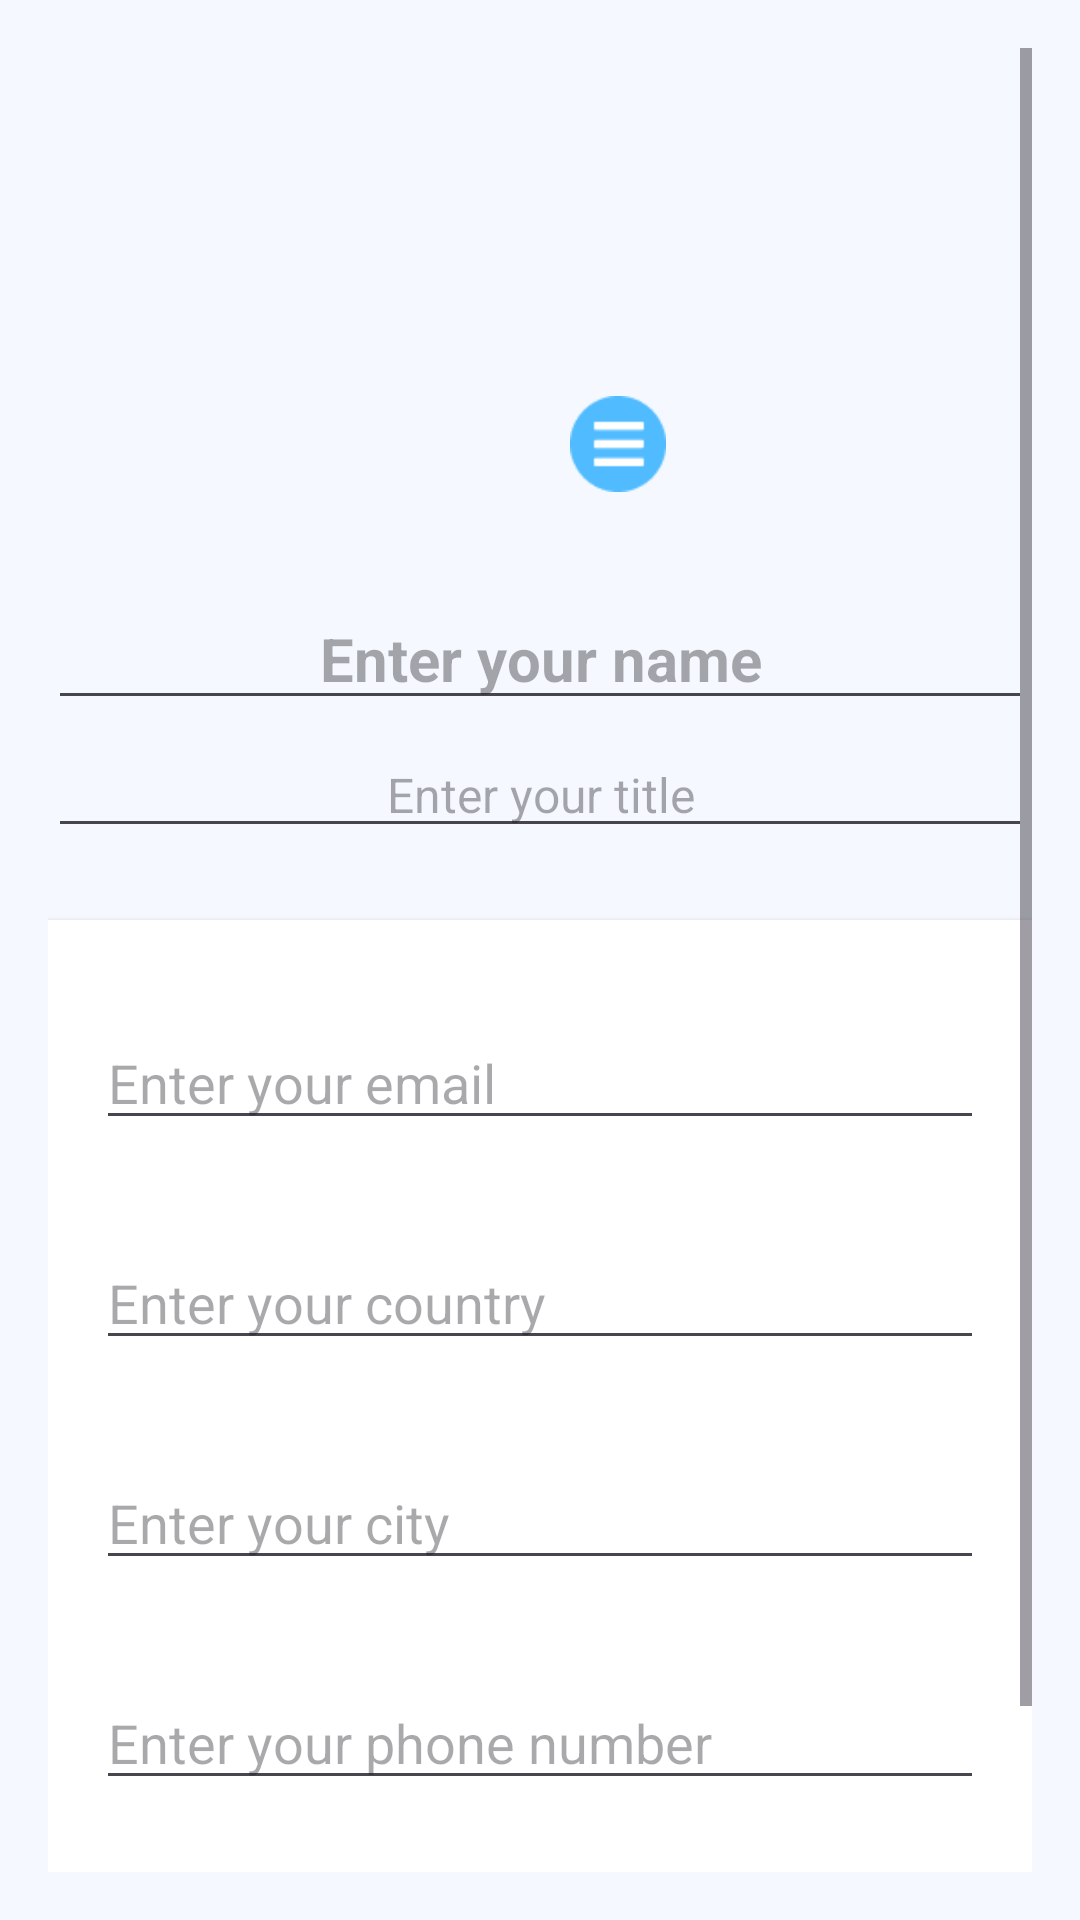

Reconstruct the res/layout file that produces this screen, plus the resources it refers to.
<!-- AndroidManifest.xml: application theme Theme.VirtualCollectiblesForTourist -->
<!-- res/layout/activity_profile.xml -->
<?xml version="1.0" encoding="utf-8"?>
<ScrollView xmlns:android="http://schemas.android.com/apk/res/android"
    android:layout_width="match_parent"
    android:layout_height="match_parent"
    android:background="#F5F9FF"
    android:padding="16dp">

    <LinearLayout
        android:layout_width="match_parent"
        android:layout_height="wrap_content"
        android:orientation="vertical"
        android:gravity="center_horizontal">

        
        <RelativeLayout
            android:layout_width="match_parent"
            android:layout_height="wrap_content"
            android:paddingTop="32dp"
            android:paddingBottom="16dp">

            
            <ImageView
                android:id="@+id/profileImage"
                android:layout_width="100dp"
                android:layout_height="100dp"
                android:layout_centerHorizontal="true"
                android:layout_marginTop="16dp"
                android:src="@drawable/profile_placeholder"
                android:scaleType="centerCrop" />

            
            <ImageView
                android:id="@+id/editProfileImage"
                android:layout_width="32dp"
                android:layout_height="32dp"
                android:layout_alignBottom="@id/profileImage"
                android:layout_alignEnd="@id/profileImage"
                android:layout_marginEnd="8dp"
                android:src="@drawable/ic_menu" />
        </RelativeLayout>

        
        <EditText
            android:id="@+id/editUserName"
            android:layout_width="match_parent"
            android:layout_height="wrap_content"
            android:layout_marginTop="16dp"
            android:hint="Enter your name"
            android:textColor="#000000"
            android:textSize="20sp"
            android:textStyle="bold"
            android:gravity="center" />

        
        <EditText
            android:id="@+id/editUserTitle"
            android:layout_width="match_parent"
            android:layout_height="wrap_content"
            android:layout_marginTop="4dp"
            android:hint="Enter your title"
            android:textColor="#007AFF"
            android:textSize="16sp"
            android:gravity="center" />

        
        <LinearLayout
            android:layout_width="match_parent"
            android:layout_height="wrap_content"
            android:orientation="vertical"
            android:background="#FFFFFF"
            android:padding="16dp"
            android:layout_marginTop="24dp"
            android:elevation="2dp"
            android:clipToPadding="false">

            
            <RelativeLayout
                android:layout_width="match_parent"
                android:layout_height="wrap_content"
                android:paddingBottom="16dp"
                android:paddingTop="16dp">

                <EditText
                    android:id="@+id/editEmail"
                    android:layout_width="match_parent"
                    android:layout_height="wrap_content"
                    android:hint="Enter your email"
                    android:textColor="#007AFF"
                    android:inputType="textEmailAddress" />
            </RelativeLayout>

            
            <RelativeLayout
                android:layout_width="match_parent"
                android:layout_height="wrap_content"
                android:paddingBottom="16dp"
                android:paddingTop="16dp">

                <EditText
                    android:id="@+id/editCountry"
                    android:layout_width="match_parent"
                    android:layout_height="wrap_content"
                    android:hint="Enter your country"
                    android:textColor="#007AFF" />
            </RelativeLayout>

            
            <RelativeLayout
                android:layout_width="match_parent"
                android:layout_height="wrap_content"
                android:paddingBottom="16dp"
                android:paddingTop="16dp">

                <EditText
                    android:id="@+id/editCity"
                    android:layout_width="match_parent"
                    android:layout_height="wrap_content"
                    android:hint="Enter your city"
                    android:textColor="#007AFF" />
            </RelativeLayout>

            
            <RelativeLayout
                android:layout_width="match_parent"
                android:layout_height="wrap_content"
                android:paddingBottom="16dp"
                android:paddingTop="16dp">

                <EditText
                    android:id="@+id/editPhoneNumber"
                    android:layout_width="match_parent"
                    android:layout_height="wrap_content"
                    android:hint="Enter your phone number"
                    android:textColor="#007AFF"
                    android:inputType="phone" />
            </RelativeLayout>
        </LinearLayout>

        
        <Button
            android:id="@+id/saveProfileButton"
            android:layout_width="match_parent"
            android:layout_height="wrap_content"
            android:layout_marginTop="24dp"
            android:text="Save Changes"
            android:backgroundTint="#007AFF"
            android:textColor="#FFFFFF" />
    </LinearLayout>
</ScrollView>
<!-- resources referenced by this layout -->
<resources>
  <!-- drawable ic_menu: png bitmap (drawable, 966 bytes) -->
  <style name="Theme.VirtualCollectiblesForTourist" parent="Base.Theme.VirtualCollectiblesForTourist" />
  <style name="Base.Theme.VirtualCollectiblesForTourist" parent="Theme.Material3.DayNight.NoActionBar">
          
          
      </style>
</resources>
